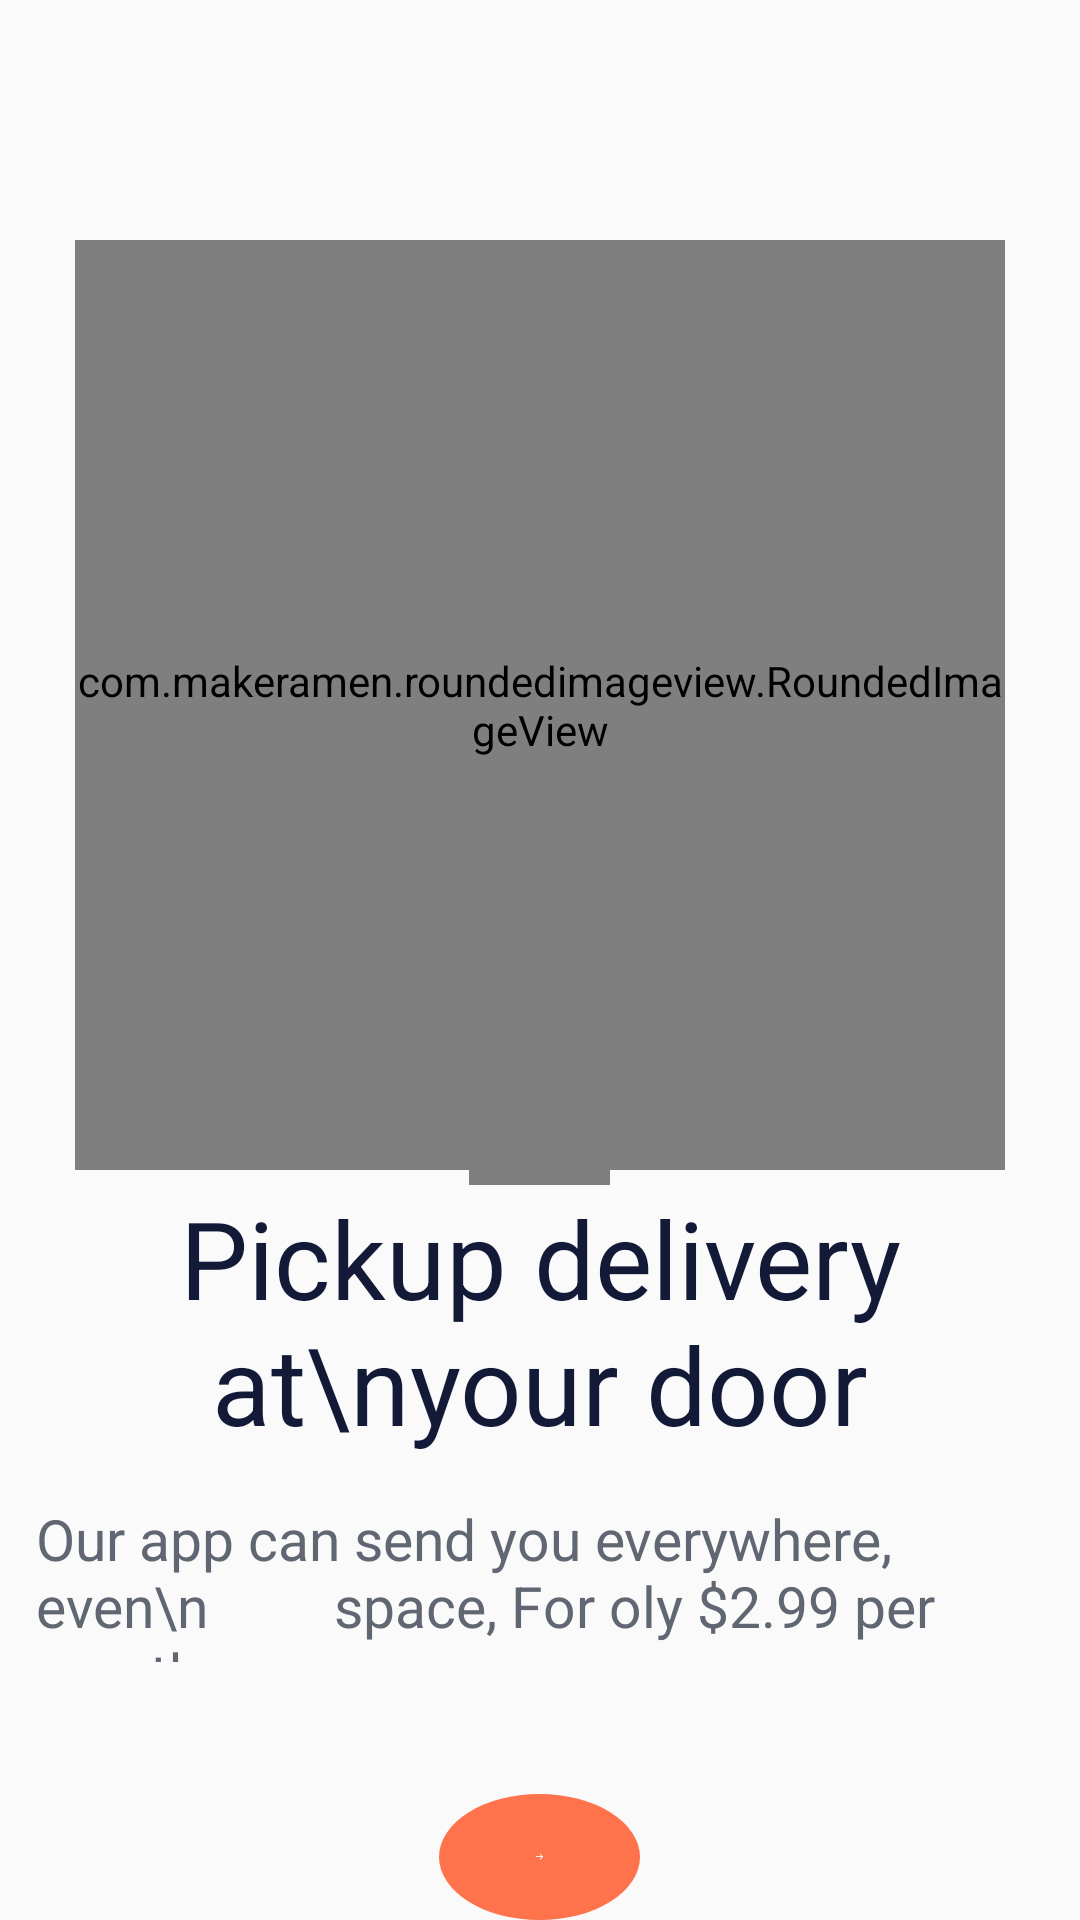

The Android layout XML behind this screen, and the referenced resources:
<!-- AndroidManifest.xml: application theme Theme.FoodDelivery -->
<!-- res/layout/onboarding_three.xml -->
<?xml version="1.0" encoding="utf-8"?>
<RelativeLayout xmlns:android="http://schemas.android.com/apk/res/android"
    android:layout_width="match_parent"
    android:layout_height="match_parent"
    xmlns:app="http://schemas.android.com/apk/res-auto">


    <com.makeramen.roundedimageview.RoundedImageView
        android:id="@+id/onboarding_img2"
        android:layout_width="310dp"
        android:layout_height="310dp"
        android:layout_centerHorizontal="true"
        android:layout_marginTop="80dp"
        android:scaleType="centerCrop"
        android:src="@drawable/onboarding_3img"
        app:riv_tile_mode="repeat" />

    <com.makeramen.roundedimageview.RoundedImageView
        android:id="@+id/bar_2"
        android:layout_width="47dp"
        android:layout_height="5dp"
        android:layout_below="@+id/onboarding_img2"
        android:layout_centerHorizontal="true"
        android:src="@drawable/onboarding_3bar" />

    <TextView
        android:id="@+id/txt_2"
        android:layout_width="336dp"
        android:layout_height="89dp"
        android:layout_below="@id/bar_2"
        android:layout_alignBaseline="@id/bar_2"
        android:layout_centerHorizontal="true"
        android:gravity="center"
        android:text="Pickup delivery at\nyour door"
        android:textColor="#131A38"
        android:textSize="36sp" />

    <TextView
        android:id="@+id/txt_3"
        android:layout_width="336dp"
        android:layout_height="54dp"
        android:layout_below="@id/txt_2"
        android:layout_alignBaseline="@id/bar_2"
        android:layout_centerHorizontal="true"
        android:layout_marginTop="16dp"
        android:text="Our app can send you everywhere, even\n         space, For oly $2.99 per month"
        android:textColor="#616772"
        android:textSize="19sp" />


    <ImageView
        android:layout_width="67dp"
        android:layout_height="67dp"
        android:layout_below="@id/txt_3"
        android:layout_centerHorizontal="true"
        android:layout_gravity="center"
        android:layout_marginTop="44dp"
        android:background="@drawable/bgarrow"
        android:padding="20dp"
        android:src="@drawable/forwardar" />



</RelativeLayout>
<!-- resources referenced by this layout -->
<resources>
  <!-- drawable bgarrow (drawable) -->
  <?xml version="1.0" encoding="utf-8"?>
  <shape  xmlns:android="http://schemas.android.com/apk/res/android"
  
      android:shape="oval"
      >
      <solid android:color="@color/orange" />
  
  </shape>
  <!-- drawable forwardar: png bitmap (drawable, 356 bytes) -->
  <!-- drawable onboarding_3bar: png bitmap (drawable, 320 bytes) -->
  <!-- drawable onboarding_3img: png bitmap (drawable, 931610 bytes) -->
  <style name="Theme.FoodDelivery" parent="Theme.AppCompat.Light">
          
          <item name="colorPrimary">@color/purple_500</item>
          <item name="colorPrimaryVariant">@color/purple_700</item>
          <item name="colorOnPrimary">@color/white</item>
          
          <item name="colorSecondary">@color/teal_200</item>
          <item name="colorSecondaryVariant">@color/teal_700</item>
          <item name="colorOnSecondary">@color/black</item>
          
          <item name="android:statusBarColor" tools:targetApi="l">?attr/colorPrimaryVariant</item>
          <item name="windowActionBar">false</item>
          <item name="windowNoTitle">true</item>
  
          
      </style>
  <color name="orange">#FE724C</color>
  <color name="purple_500">#FF6200EE</color>
  <color name="purple_700">#FF3700B3</color>
  <color name="white">#FFFFFFFF</color>
  <color name="teal_200">#FF03DAC5</color>
  <color name="teal_700">#FF018786</color>
  <color name="black">#FF000000</color>
</resources>
